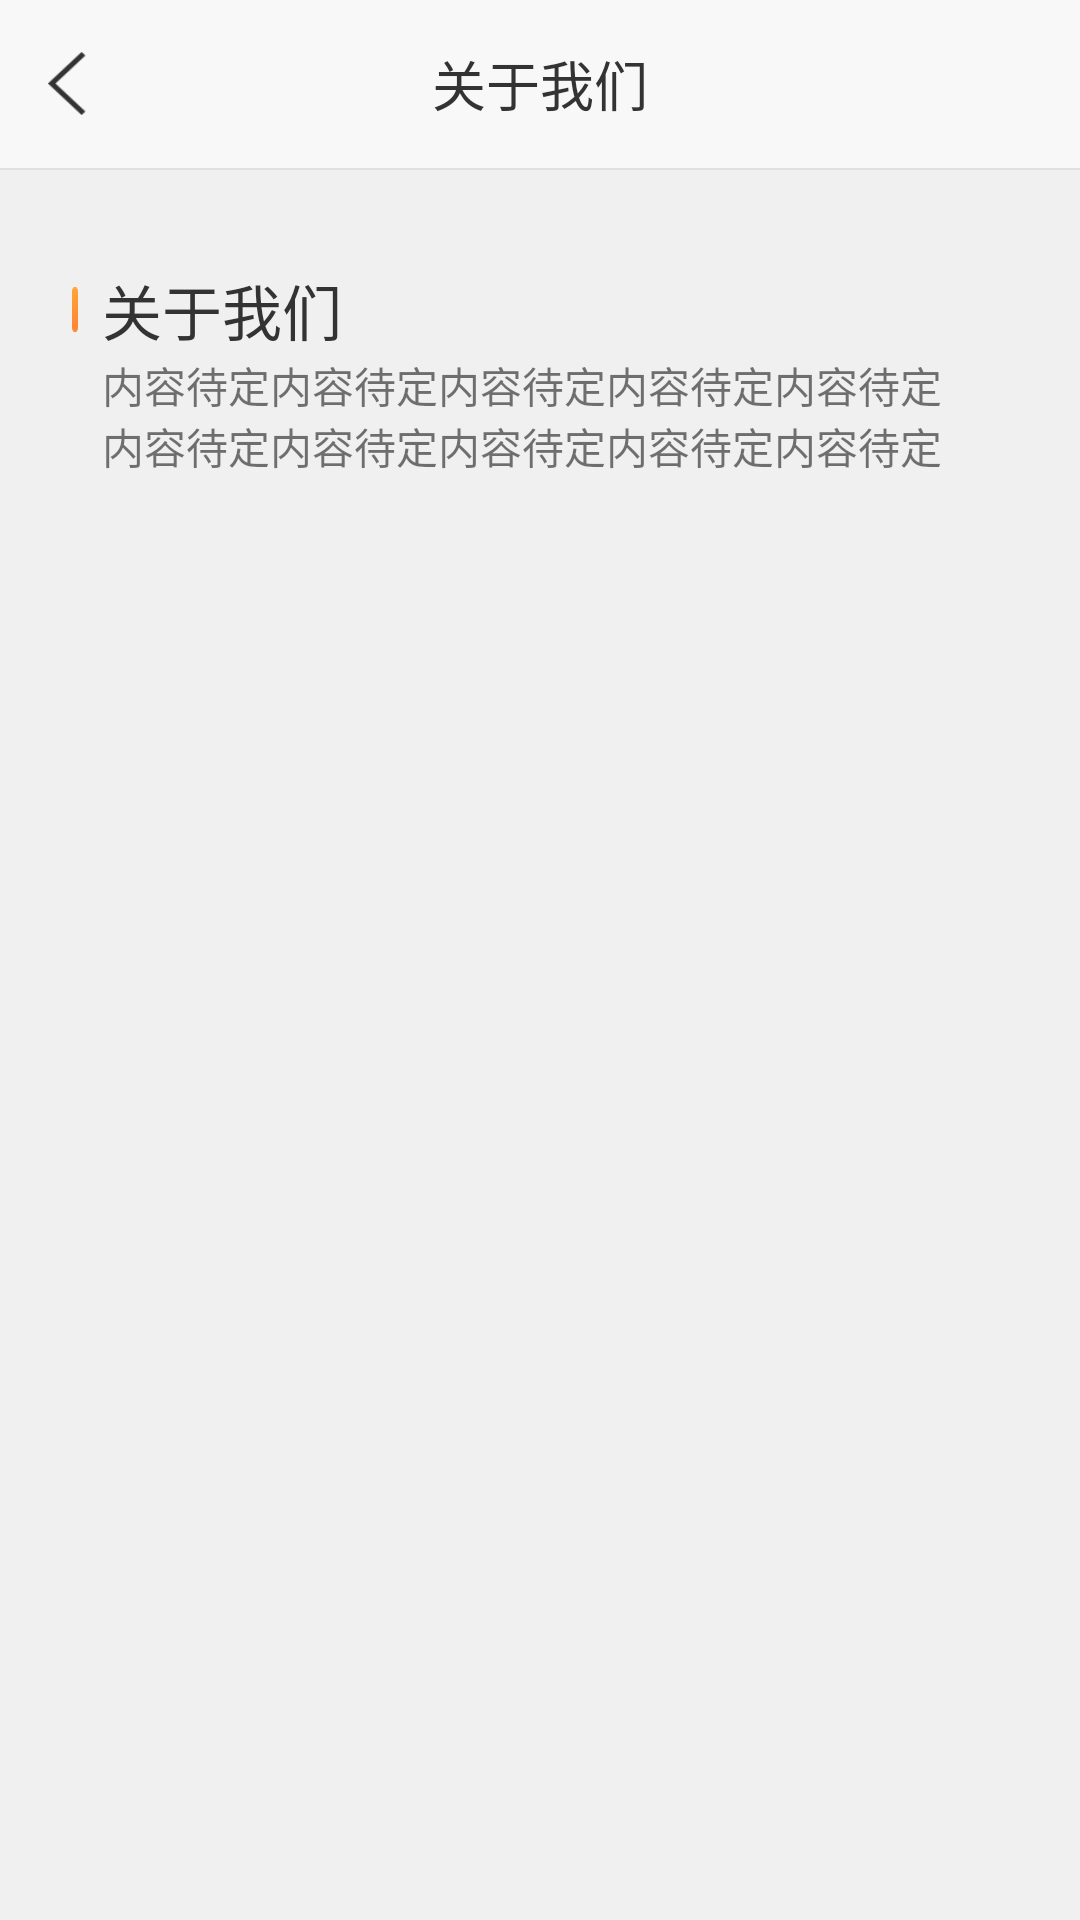

Android layout source for this screen:
<!-- AndroidManifest.xml: application theme AppTheme -->
<!-- res/layout/activity_about.xml -->
<?xml version="1.0" encoding="utf-8"?>
<LinearLayout xmlns:android="http://schemas.android.com/apk/res/android"
    android:layout_width="match_parent"
    android:layout_height="match_parent"
    android:orientation="vertical"
    android:background="#f0f0f0">
    <android.support.v7.widget.Toolbar
        android:layout_width="match_parent"
        android:layout_height="wrap_content"
        android:background="#f8f8f8">

        <Button
            android:id="@+id/btn_back"
            android:layout_width="13dp"
            android:layout_height="21dp"
            android:background="@mipmap/icon_back" />

        <TextView
            android:id="@+id/tv_toolbar"
            android:layout_width="wrap_content"
            android:layout_height="wrap_content"
            android:layout_gravity="center"
            android:gravity="center"
            android:text="@string/about_we"
            android:textColor="#333333"
            android:textSize="18sp" />
    </android.support.v7.widget.Toolbar>
    <View
        android:layout_width="match_parent"
        android:layout_height="0.5dp"

        android:background="@color/white" />
    <LinearLayout
        android:layout_width="match_parent"
        android:layout_height="150dp"
        android:layout_marginTop="15dp"
        android:layout_marginLeft="12dp"
        android:layout_marginRight="12dp"
        android:orientation="vertical"
        android:background="@drawable/corner_bg"
     >

        <LinearLayout
            android:id="@+id/ll_video_info"
            android:layout_width="match_parent"
            android:layout_height="wrap_content"
            android:layout_marginLeft="12dp"
            android:layout_marginRight="12dp"
            android:layout_marginTop="17dp"
            android:orientation="horizontal">

            <ImageView
                android:layout_width="wrap_content"
                android:layout_height="15dp"
                android:layout_gravity="center"
                android:background="@mipmap/gradation" />

            <TextView
                android:id="@+id/tv_video_name"
                android:layout_width="wrap_content"
                android:layout_height="wrap_content"
                android:layout_marginLeft="8dp"
                android:layout_weight="1"
                android:text="@string/about_we"
                android:textColor="@color/text_color"
                android:textSize="20dp" />



        </LinearLayout>

      <TextView
          android:layout_width="match_parent"
          android:layout_height="wrap_content"
          android:layout_marginLeft="22dp"
          android:layout_marginRight="30dp"
          android:text="内容待定内容待定内容待定内容待定内容待定内容待定内容待定内容待定内容待定内容待定"/>
    </LinearLayout>
</LinearLayout>
<!-- resources referenced by this layout -->
<resources>
  <color name="text_color">#333333</color>
  <color name="white">#E0E0E0</color>
  <!-- mipmap gradation: png bitmap (mipmap-xxhdpi, 1030 bytes) -->
  <!-- mipmap icon_back: png bitmap (mipmap-xxhdpi, 1407 bytes) -->
  <string name="about_we">关于我们</string>
  <style name="AppTheme" parent="Theme.AppCompat.Light.NoActionBar">
          
          <item name="colorPrimary">@color/colorPrimary</item>
          <item name="colorPrimaryDark">@color/colorPrimaryDark</item>
          <item name="colorAccent">@color/colorAccent</item>
      </style>
  <color name="colorPrimary">#3F51B5</color>
  <color name="colorPrimaryDark">#303F9F</color>
  <color name="colorAccent">#FF4081</color>
</resources>
